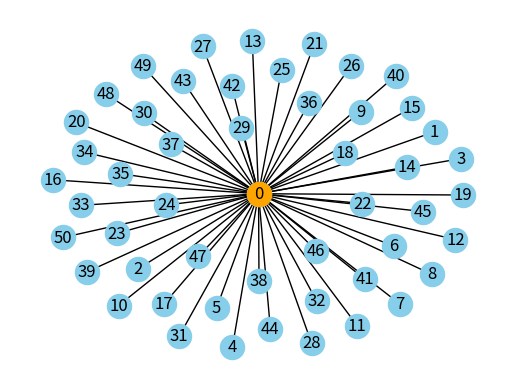

Write the Python code that produced this figure.


import networkx as nx
import matplotlib.pyplot as plt
from matplotlib.animation import FuncAnimation

class StarGraphAnimation:
    def __init__(self, initial_nodes=1, frames=50, interval=100, fps=5, filename='star_graph.gif'):
        self.graph = self.create_star_graph(initial_nodes)
        self.pos = nx.spring_layout(self.graph)
        self.frames = frames
        self.interval = interval
        self.fps = fps
        self.filename = filename

        self.fig, self.ax = plt.subplots()
        self.ani = FuncAnimation(self.fig, self.update, frames=self.frames, interval=self.interval, repeat=False)

    def create_star_graph(self, n):
        G = nx.Graph()
        G.add_node(0)  # Center node
        return G

    def visualize_graph(self):
        self.ax.clear()
        nx.draw(self.graph, self.pos, node_color='skyblue', with_labels=True)

    def update(self, frame):
        i = frame + 1
        self.graph.add_node(i)
        self.graph.add_edge(0, i)
        self.pos = nx.spring_layout(self.graph)
        self.visualize_graph()

        # Change the color of the center node to orange
        nx.draw_networkx_nodes(self.graph, self.pos, nodelist=[0], node_color='orange', ax=self.ax)

    def save_animation(self):
        self.ani.save(self.filename, writer='pillow', fps=self.fps)
        print(f'Animation saved as {self.filename}')

    def show_animation(self):
        plt.show()

star_graph = StarGraphAnimation(filename="star_graph.gif")
star_graph.save_animation()
